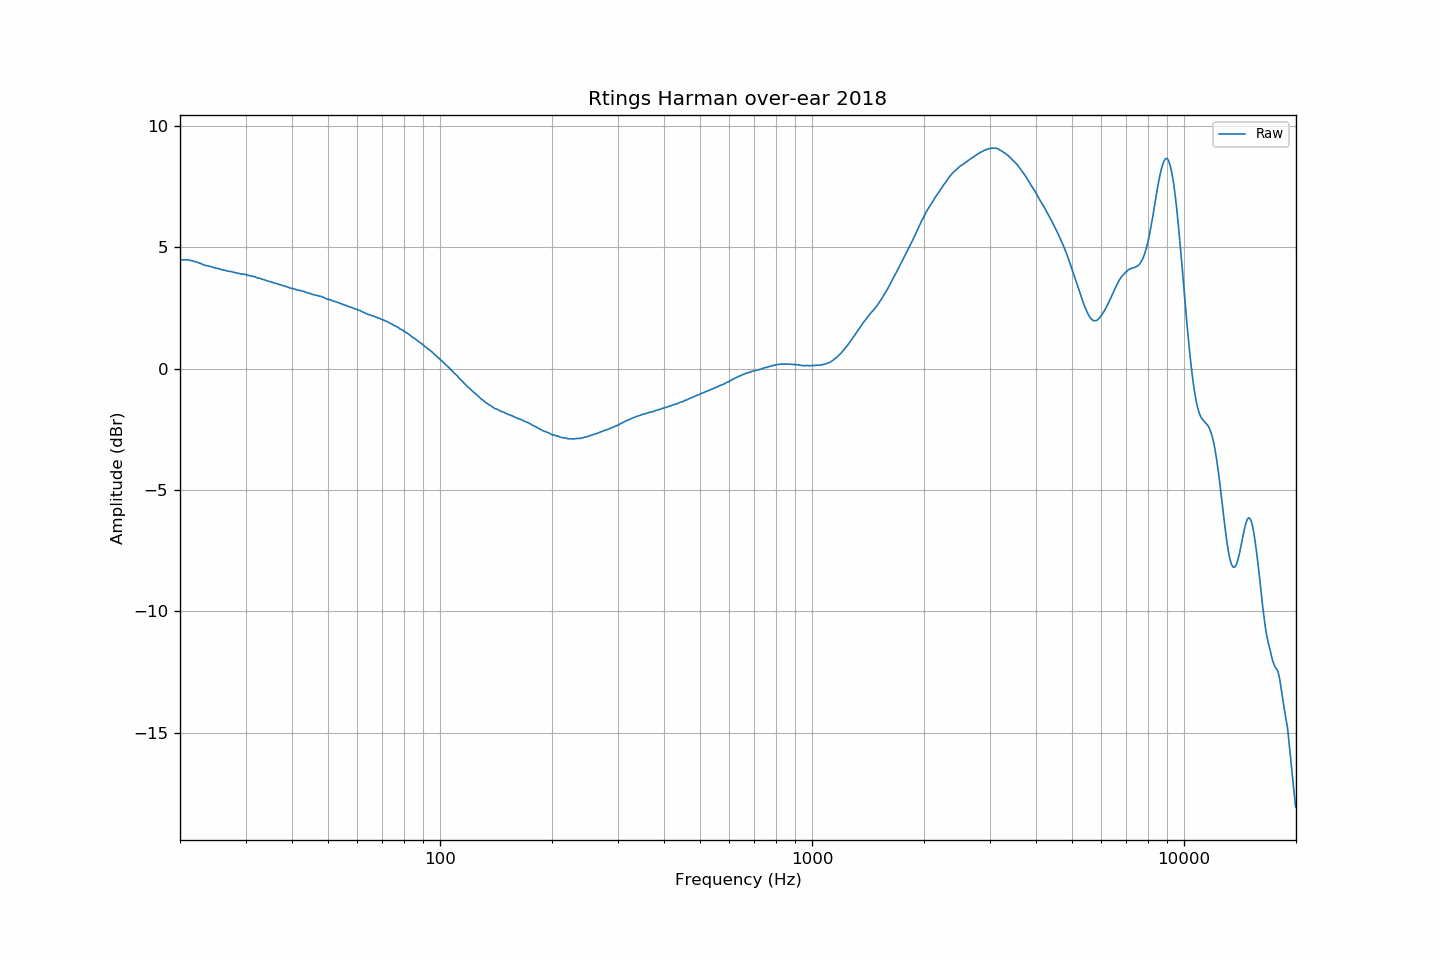

The table this chart was drawn from, first rows:
frequency, raw
20.00, 4.48
20.20, 4.48
20.40, 4.48
20.61, 4.48
20.81, 4.48
21.02, 4.48
21.23, 4.46
21.44, 4.45
21.66, 4.43
21.87, 4.41
22.09, 4.40
22.31, 4.37
22.54, 4.35
22.76, 4.33
22.99, 4.30
23.22, 4.27
23.45, 4.25
23.69, 4.24
23.92, 4.22
24.16, 4.20
24.40, 4.18
24.65, 4.16
24.89, 4.14
25.14, 4.13
25.39, 4.11
25.65, 4.10
25.91, 4.07
26.16, 4.06
26.43, 4.05
26.69, 4.03
26.96, 4.02
27.23, 4.00
27.50, 3.99
27.77, 3.97
28.05, 3.96
28.33, 3.94
28.62, 3.93
28.90, 3.92
29.19, 3.90
29.48, 3.89
29.78, 3.88
30.08, 3.87
30.38, 3.85
30.68, 3.84
30.99, 3.82
31.30, 3.80
31.61, 3.79
31.93, 3.77
32.24, 3.74
32.57, 3.73
32.89, 3.71
33.22, 3.68
33.55, 3.67
33.89, 3.65
34.23, 3.62
34.57, 3.60
34.92, 3.58
35.27, 3.56
35.62, 3.54
35.97, 3.52
... 635 more rows
